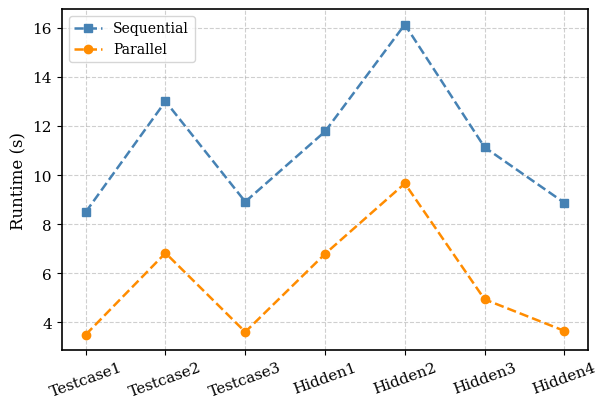

Write the Python code that produced this figure.
import matplotlib.pyplot as plt
import numpy as np

# 設定整體字型與樣式（論文風格）
plt.rcParams["font.family"] = "DejaVu Serif"
plt.rcParams["axes.linewidth"] = 1.2  # 坐標軸線條粗細
plt.rcParams["pdf.fonttype"] = 42  # 確保字型在 PDF 中可編輯

# Data
x_labels = ["Testcase1", "Testcase2", "Testcase3", "Hidden1", "Hidden2", "Hidden3", "Hidden4"]
multi_core = [2.324, 4.544, 2.398, 4.521, 6.436, 3.284, 2.427]
single_core = [5.66, 8.67, 5.94, 7.85, 10.76, 7.42, 5.91]

multi_core = [x * 1.5 for x in multi_core]  # Adjust parallel runtimes
single_core = [x * 1.5 for x in single_core]  # Adjust sequential runtimes

# X positions
x = np.arange(len(x_labels))

# Plot
plt.figure(figsize=(6.2, 4.2))
plt.plot(x, single_core, "s--", color="steelblue", label="Sequential", markersize=6, linewidth=1.8)
plt.plot(x, multi_core, "o--", color="darkorange", label="Parallel", markersize=6, linewidth=1.8)

# Labels and style
plt.xticks(x, x_labels, fontsize=11, rotation=20)
plt.yticks(fontsize=11)
plt.ylabel("Runtime (s)", fontsize=12)

# Legend and grid
plt.legend(loc="upper left", frameon=True, fontsize=10)
plt.grid(True, linestyle="--", alpha=0.6)

# Layout and export
plt.tight_layout()
plt.savefig("runtime_comparison_sequential_vs_parallel.pdf", dpi=300, bbox_inches="tight")
